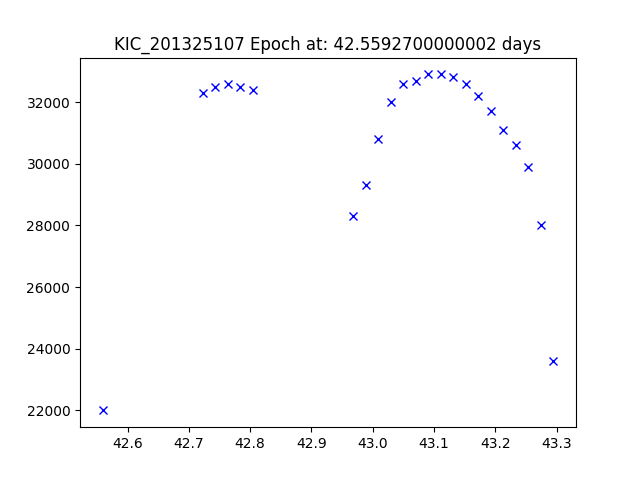

Data behind this chart, as committed beside it:
JDtimes, observed fluxes, observed uncertainties
42.56, 22000, 6.63
42.72, 32300, 6.63
42.74, 32500, 6.63
42.76, 32600, 6.63
42.78, 32500, 6.63
42.8, 32400, 6.63
42.97, 28300, 6.62
42.99, 29300, 6.62
43.01, 30800, 6.62
43.03, 32000, 6.62
43.05, 32600, 6.62
43.07, 32700, 6.62
43.09, 32900, 6.62
43.11, 32900, 6.62
43.13, 32800, 6.62
43.15, 32600, 6.62
43.17, 32200, 6.62
43.19, 31700, 6.62
43.21, 31100, 6.62
43.23, 30600, 6.62
43.25, 29900, 6.62
43.27, 28000, 6.62
43.29, 23600, 6.62
